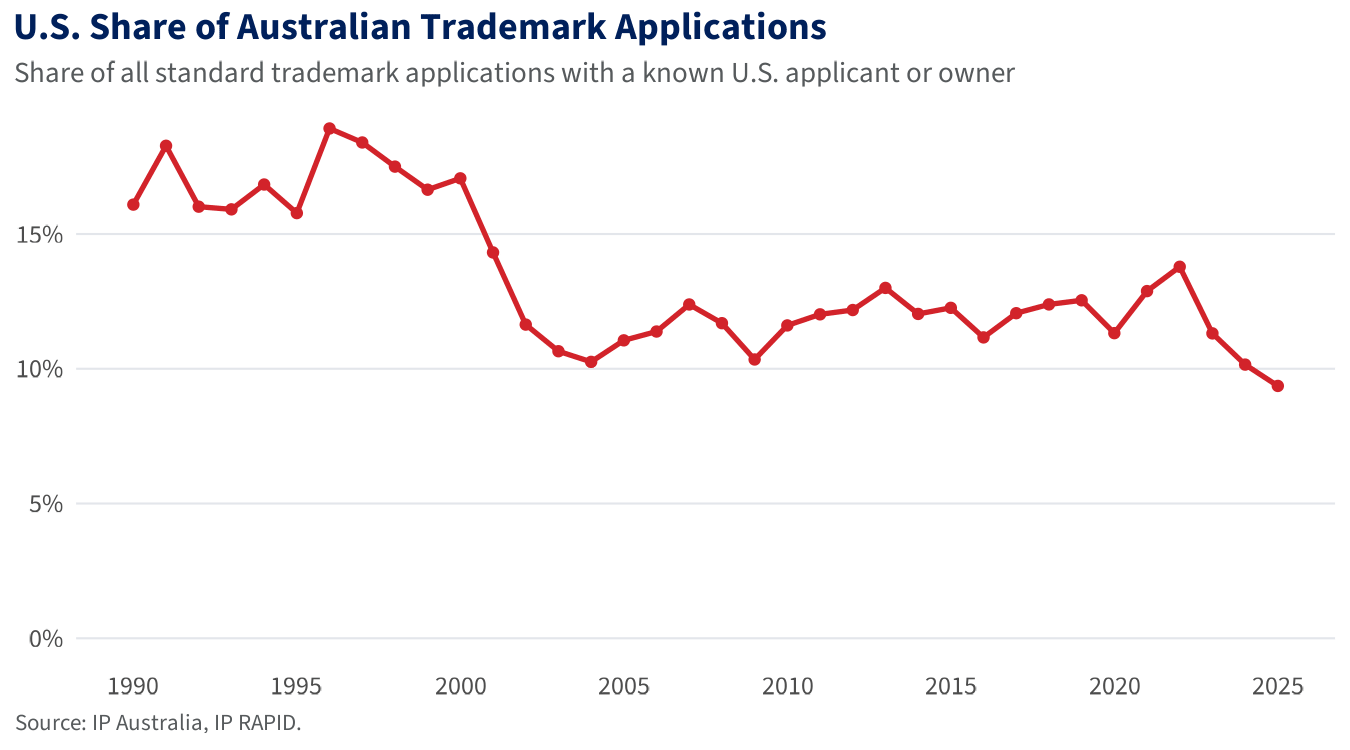

Values plotted in this chart, from the file beside it:
title, U.S. share of Australian trademark appli…
subtitle, Share of all standard trademark applicat…
caption, Source: IP Australia, IP RAPID
chart_type, Line with point markers
x_variable, filing_year
x_axis_label, (none)
y_variable, share_us
y_axis_label, (none)
y_units_format, Percent (values are 0-100); axis labels …
y_axis_min, 0
y_axis_max, auto
line_colour, #D2232A
line_width_mm, 1
point_size, 1.6
title_style, Bold
notes, Denominator is all standard trademark ap…
filing_year, share_us
1990, 16.1
1991, 18.3
1992, 16
1993, 15.9
1994, 16.8
1995, 15.8
1996, 18.9
1997, 18.4
1998, 17.5
1999, 16.6
2000, 17.1
2001, 14.3
2002, 11.6
2003, 10.7
2004, 10.3
2005, 11.1
2006, 11.4
2007, 12.4
2008, 11.7
2009, 10.3
2010, 11.6
2011, 12
2012, 12.2
2013, 13
2014, 12
2015, 12.3
2016, 11.2
2017, 12.1
2018, 12.4
2019, 12.5
2020, 11.3
2021, 12.9
2022, 13.8
2023, 11.3
2024, 10.2
2025, 9.4
